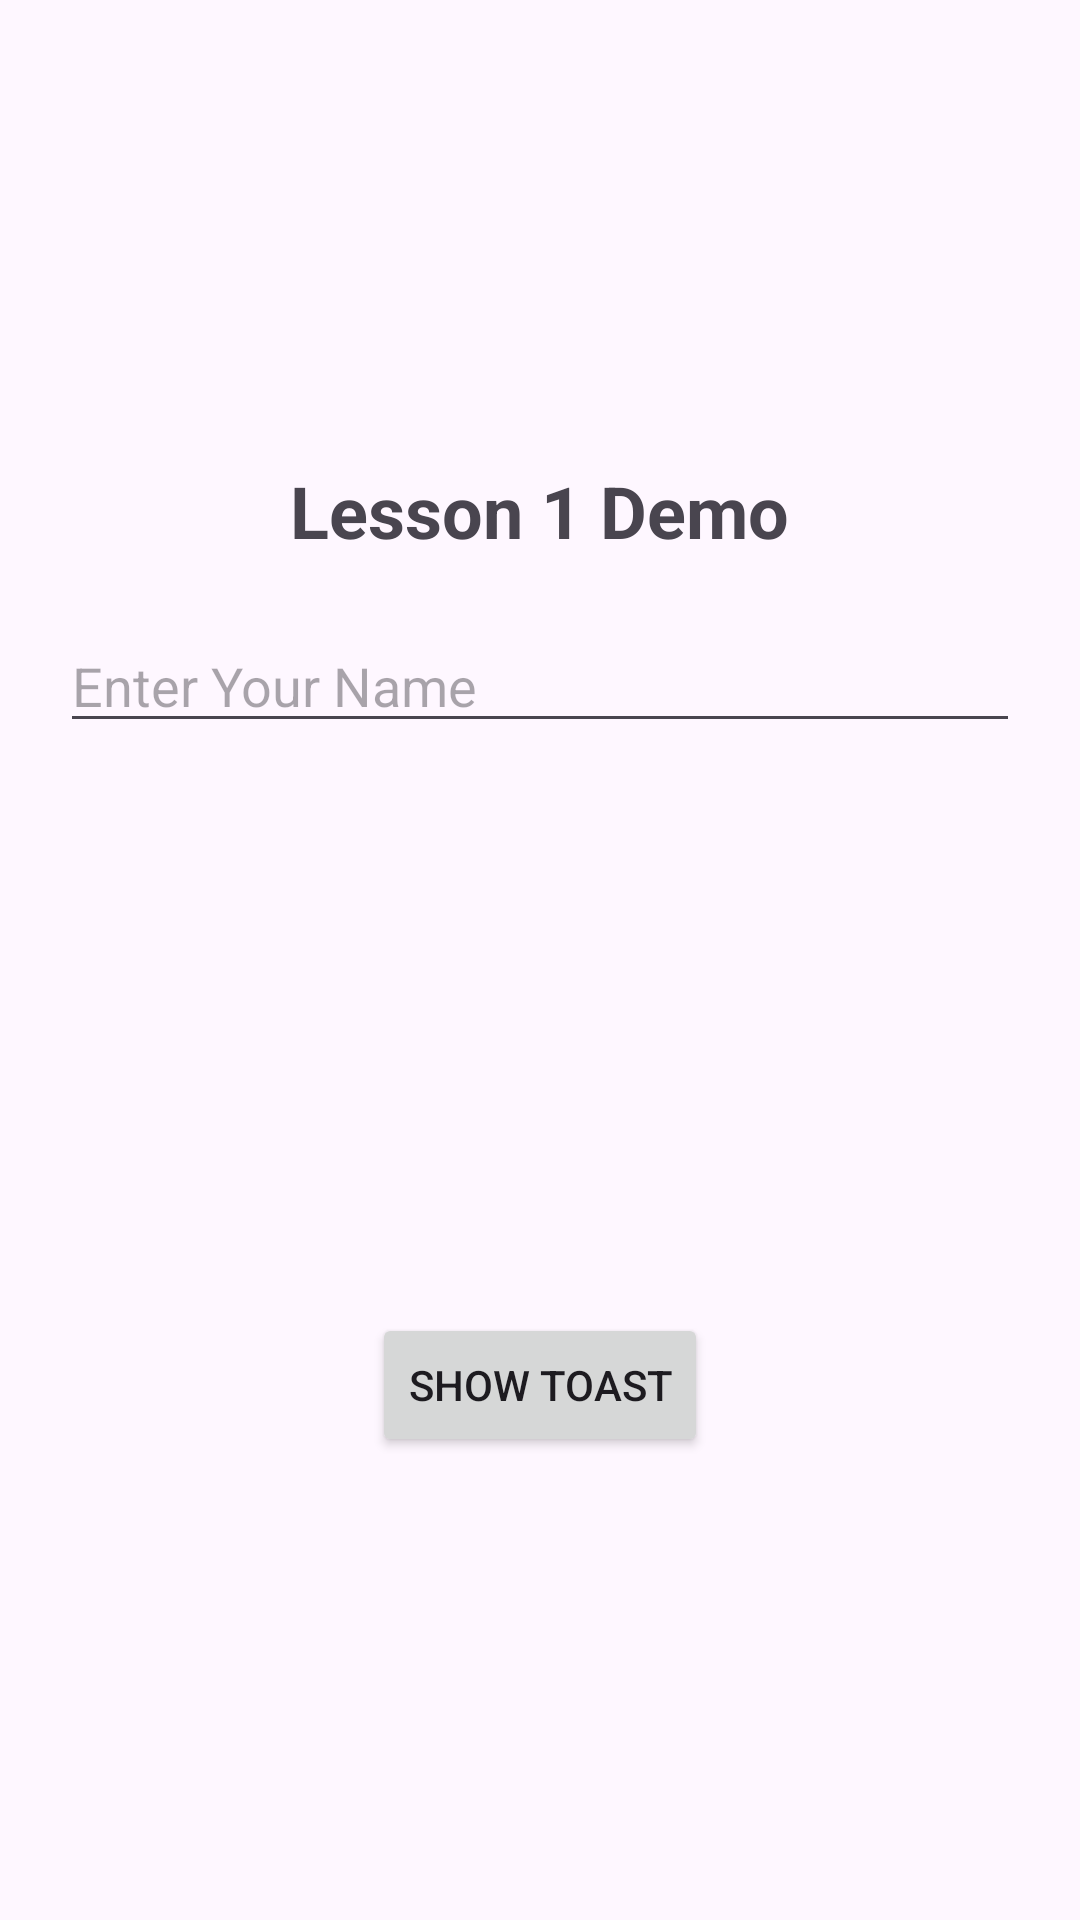

Here is an Android app screen rendered from its layout file. Give the layout XML and the strings, colors and styles it references.
<!-- AndroidManifest.xml: application theme Theme.MAD_Assessment_01 -->
<!-- res/layout/activity_lesson1.xml -->
<?xml version="1.0" encoding="utf-8"?>
<LinearLayout
    xmlns:android="http://schemas.android.com/apk/res/android"
    android:layout_width="match_parent"
    android:layout_height="match_parent"
    android:orientation="vertical"
    android:gravity="center"
    android:padding="20dp">

    <TextView
        android:id="@+id/txtTitle"
        android:layout_width="wrap_content"
        android:layout_height="wrap_content"
        android:text="Lesson 1 Demo"
        android:textSize="24sp"
        android:textStyle="bold"/>

    <EditText
        android:id="@+id/etName"
        android:layout_width="match_parent"
        android:layout_height="wrap_content"
        android:hint="Enter Your Name"
        android:layout_marginTop="20dp"/>

    <ImageView
        android:id="@+id/imageView"
        android:layout_width="150dp"
        android:layout_height="150dp"
        android:layout_marginTop="20dp"
        android:src="@mipmap/ic_launcher"/>

    <Button
        android:id="@+id/btnToast"
        android:layout_width="wrap_content"
        android:layout_height="wrap_content"
        android:text="Show Toast"
        android:layout_marginTop="20dp"/>

</LinearLayout>
<!-- resources referenced by this layout -->
<resources>
  <style name="Theme.MAD_Assessment_01" parent="Base.Theme.MAD_Assessment_01" />
  <style name="Base.Theme.MAD_Assessment_01" parent="Theme.Material3.DayNight.NoActionBar">
          
          
      </style>
</resources>
